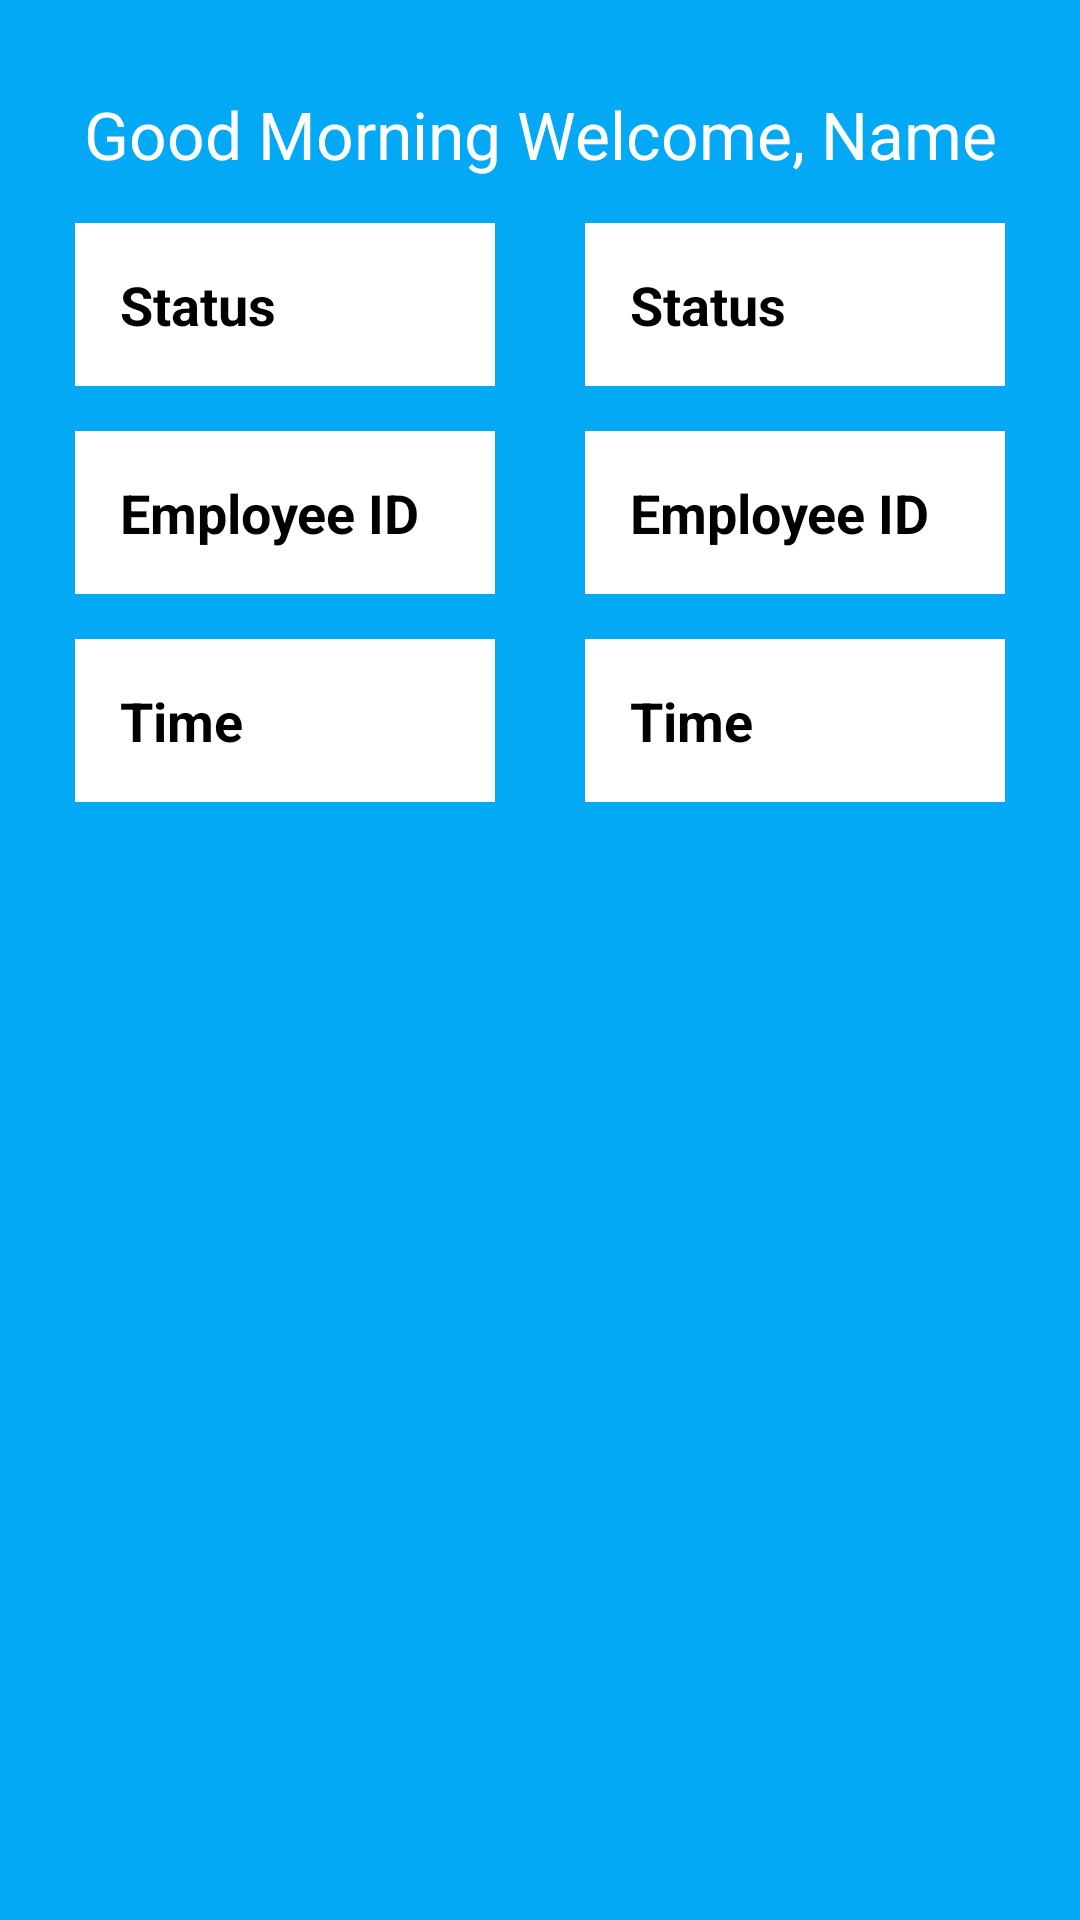

Here is an Android app screen rendered from its layout file. Give the layout XML and the strings, colors and styles it references.
<!-- AndroidManifest.xml: application theme Theme.BiometricApplication -->
<!-- res/layout/activity_check_in.xml -->
<?xml version="1.0" encoding="utf-8"?>
<androidx.constraintlayout.widget.ConstraintLayout xmlns:android="http://schemas.android.com/apk/res/android"
    xmlns:app="http://schemas.android.com/apk/res-auto"
    xmlns:tools="http://schemas.android.com/tools"
    android:layout_width="match_parent"
    android:layout_height="match_parent"
    android:background="#03A9F4"
    android:padding="10dp"
    tools:context=".CheckInActivity">


    <TextView
        android:id="@+id/txtCheckInWelcome"
        android:layout_width="wrap_content"
        android:layout_height="wrap_content"
        android:layout_marginTop="20dp"
        android:gravity="center"
        android:text="Good Morning Welcome, Name"
        android:textColor="@color/white"
        android:textSize="22sp"
        app:layout_constraintEnd_toEndOf="parent"
        app:layout_constraintStart_toStartOf="parent"
        app:layout_constraintTop_toTopOf="parent" />

    <TextView
        android:id="@+id/tvStatusLabel"
        android:layout_width="0dp"
        android:layout_height="wrap_content"
        android:layout_margin="15dp"
        android:background="@color/white"
        android:gravity="start"
        android:padding="15dp"
        android:text="Status"
        android:textColor="@color/black"
        android:textSize="18sp"
        android:textStyle="bold"
        app:layout_constraintEnd_toStartOf="@id/tvStatus"
        app:layout_constraintStart_toStartOf="parent"
        app:layout_constraintTop_toBottomOf="@id/txtCheckInWelcome" />

    <TextView
        android:id="@+id/tvStatus"
        android:layout_width="0dp"
        android:layout_height="wrap_content"
        android:layout_margin="15dp"
        android:background="@color/white"
        android:gravity="start"
        android:padding="15dp"
        android:text="Status"
        android:textColor="@color/black"
        android:textStyle="bold"
        android:textSize="18sp"
        app:layout_constraintEnd_toEndOf="parent"
        app:layout_constraintStart_toEndOf="@id/tvStatusLabel"
        app:layout_constraintTop_toBottomOf="@id/txtCheckInWelcome" />

    <TextView
        android:id="@+id/tvEmployeeIdLabel"
        android:layout_width="0dp"
        android:layout_height="wrap_content"
        android:layout_margin="15dp"
        android:background="@color/white"
        android:gravity="start"
        android:padding="15dp"
        android:text="Employee ID"
        android:textColor="@color/black"
        android:textSize="18sp"
        android:textStyle="bold"
        app:layout_constraintEnd_toStartOf="@id/tvEmployeeId"
        app:layout_constraintStart_toStartOf="parent"
        app:layout_constraintTop_toBottomOf="@id/tvStatusLabel" />

    <TextView
        android:id="@+id/tvEmployeeId"
        android:layout_width="0dp"
        android:layout_height="wrap_content"
        android:layout_margin="15dp"
        android:background="@color/white"
        android:gravity="start"
        android:padding="15dp"
        android:text="Employee ID"
        android:textColor="@color/black"
        android:textStyle="bold"
        android:textSize="18sp"
        app:layout_constraintEnd_toEndOf="parent"
        app:layout_constraintStart_toEndOf="@id/tvEmployeeIdLabel"
        app:layout_constraintTop_toBottomOf="@id/tvStatusLabel" />

    <TextView
        android:id="@+id/tvTimeLabel"
        android:layout_width="0dp"
        android:layout_height="wrap_content"
        android:layout_margin="15dp"
        android:background="@color/white"
        android:gravity="start"
        android:padding="15dp"
        android:text="Time"
        android:textColor="@color/black"
        android:textSize="18sp"
        android:textStyle="bold"
        app:layout_constraintEnd_toStartOf="@id/tvTime"
        app:layout_constraintStart_toStartOf="parent"
        app:layout_constraintTop_toBottomOf="@id/tvEmployeeIdLabel" />

    <TextView
        android:id="@+id/tvTime"
        android:layout_width="0dp"
        android:layout_height="wrap_content"
        android:layout_margin="15dp"
        android:background="@color/white"
        android:gravity="start"
        android:padding="15dp"
        android:text="Time"
        android:textColor="@color/black"
        android:textStyle="bold"
        android:textSize="18sp"
        app:layout_constraintEnd_toEndOf="parent"
        app:layout_constraintStart_toEndOf="@id/tvTimeLabel"
        app:layout_constraintTop_toBottomOf="@id/tvEmployeeIdLabel" />
</androidx.constraintlayout.widget.ConstraintLayout>
<!-- resources referenced by this layout -->
<resources>
  <color name="black">#FF000000</color>
  <color name="white">#FFFFFFFF</color>
  <style name="Theme.BiometricApplication" parent="Theme.MaterialComponents.DayNight.NoActionBar">
          
          <item name="colorPrimary">@color/purple_500</item>
          <item name="colorPrimaryVariant">@color/purple_700</item>
          <item name="colorOnPrimary">@color/white</item>
          
          <item name="colorSecondary">@color/teal_200</item>
          <item name="colorSecondaryVariant">@color/teal_700</item>
          <item name="colorOnSecondary">@color/black</item>
          
          <item name="android:statusBarColor">?attr/colorPrimaryVariant</item>
          
      </style>
  <color name="purple_500">#FF6200EE</color>
  <color name="purple_700">#FF3700B3</color>
  <color name="teal_200">#FF03DAC5</color>
  <color name="teal_700">#FF018786</color>
</resources>
